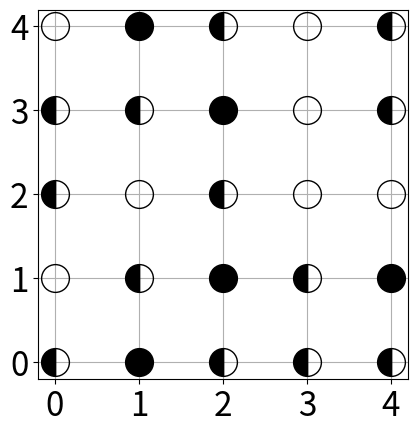
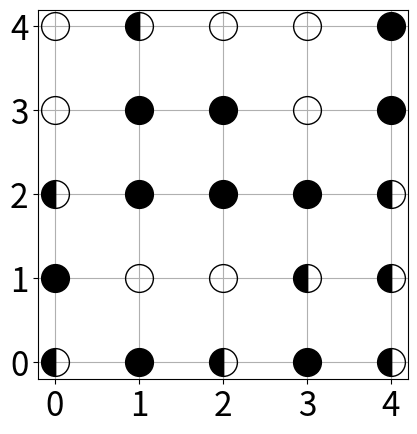
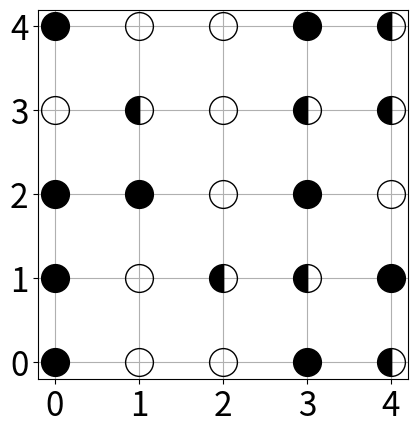
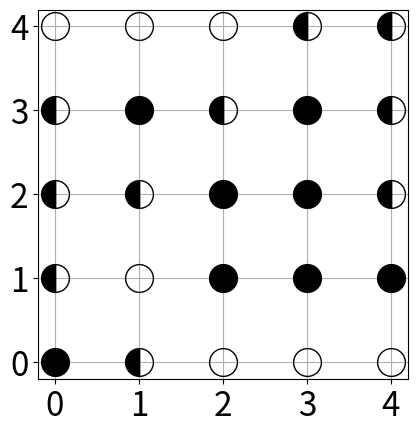
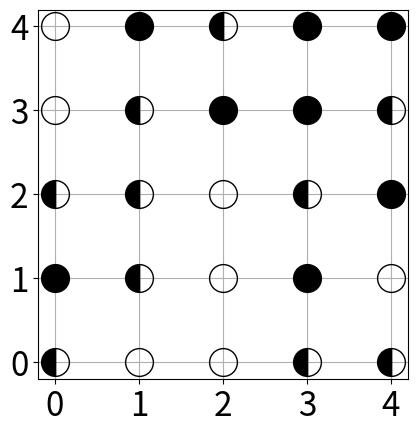
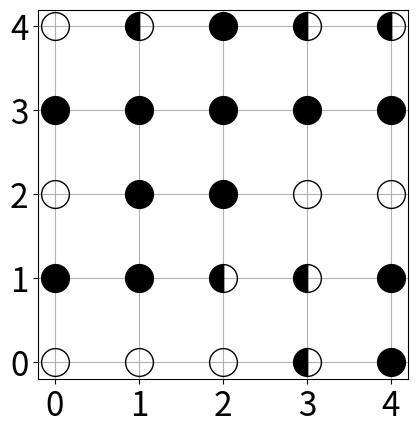
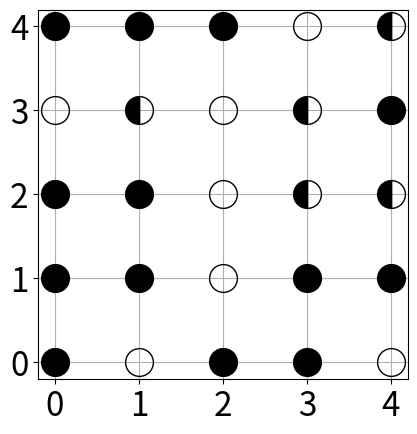
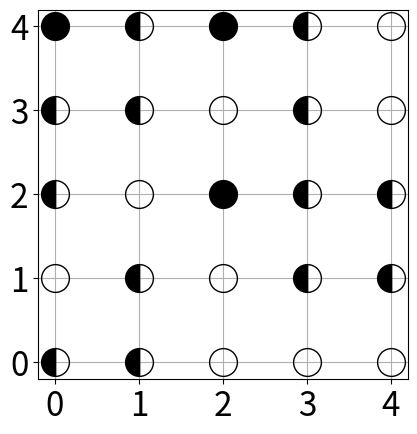
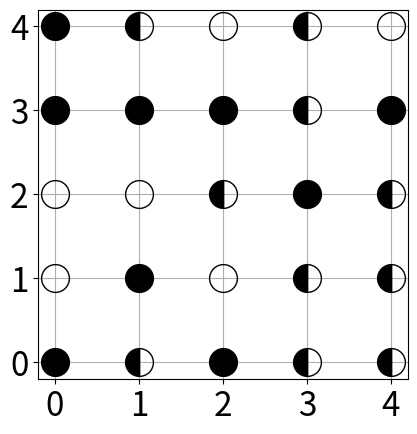
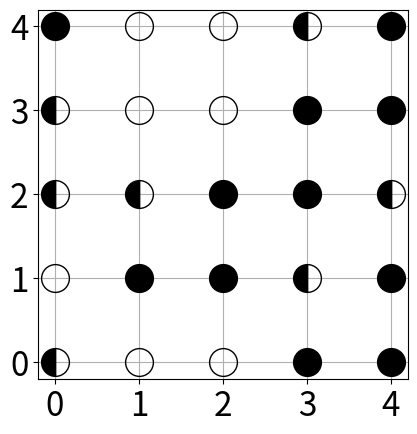

The matplotlib source for these figures, in order:
import numpy as np
import random
import matplotlib.pyplot as plt

class vertex:
  omega = None
  Gamma = [None, None]
  neighbours = [None, None, None, None] # N O S W

  def __init__(self):
    self.omega = None
    self.Gamma = (None, None)
    self.neighbours = [None, None, None, None]

  def set_properties(self, o, g, n):
    self.omega = o
    self.Gamma = g
    self.neighbours = n

  def get_omega(self):
    return self.omega
  
  def get_Gamma(self):
    return self.Gamma
  
  def get_edges(self):
    edges = []
    neighbors = self.neighbours
    if len(neighbors) != 0:
      possible_edges = [n for n in neighbors if n is not None]
      edges = [n for n in possible_edges if n.get_omega() == 1 or n.get_omega() == 0]
    return edges
  
  def set_omega(self, o):
    self.omega = o
  
class lattice:
  V = None

  def __init__(self, x, y):
    V = np.empty((x, y), dtype=object)

    for xi in range(0, x):
      for yi in range(0, y):
        V[xi][yi] = vertex()

    for xi in range(0, x):
      for yi in range(0, y):
        omega = random.choices([1, 2, 0], k=1)[0]
        Gamma = (xi, yi)

        if xi == 0 and yi == 0:  # links-unten
          neighbours = [V[xi][yi + 1], V[xi + 1][yi], None, None]
        elif xi == 0 and yi == y-1:  # links-oben
          neighbours = [None, V[xi + 1][yi], V[xi][yi - 1], None]
        elif xi == x-1 and yi == 0:  # rechts-unten
          neighbours = [V[xi][yi + 1], None, None, V[xi - 1][yi]]
        elif xi == x-1 and yi == y-1:  # rechts-oben
          neighbours = [None, None, V[xi][yi - 1], V[xi - 1][yi]]
        elif xi == 0:  # linker Rand
          neighbours = [V[xi][yi + 1], V[xi + 1][yi], V[xi][yi - 1], None]
        elif xi == x-1:  # rechter Rand
          neighbours = [V[xi][yi + 1], None, V[xi][yi - 1], V[xi - 1][yi]]
        elif yi == 0:  # unterer Rand
          neighbours = [V[xi][yi + 1], V[xi + 1][yi], None, V[xi - 1][yi]]
        elif yi == y-1:  # oberer Rand
          neighbours = [None, V[xi + 1][yi], V[xi][yi - 1], V[xi - 1][yi]]
        else:
          neighbours = [V[xi][yi + 1], V[xi + 1][yi], V[xi][yi - 1], V[xi - 1][yi]]

        V[xi][yi].set_properties(omega, Gamma, neighbours)

    self.V = V

  def hopping(self):
    return
    

  def visual(self):
    V = self.V

    fig, ax = plt.subplots()
    ax.set_aspect('equal')

    # Knoten
    for xi in range(len(V)):
      for yi in range(len(V[0])):

        # Knoten
        if V[xi][yi].get_omega() == 1:
          ax.plot(xi, yi, "o", markersize=20, color="black", fillstyle = "left")
        elif V[xi][yi].get_omega() == 2:
          ax.plot(xi, yi, "o", markersize=20, color = "black", fillstyle = "full")
        else:
          ax.plot(xi, yi, "o", markersize=20, color="black", fillstyle = "none")

        # Kanten
        """
        if xi > 0 and V[xi][yi].get_omega() == 1 and V[xi-1][yi].get_omega() == 1:
          ax.plot([xi, xi - 1], [yi, yi], color="red")
        if yi > 0 and V[xi][yi].get_omega() == 1 and V[xi][yi-1].get_omega() == 1:
          ax.plot([xi, xi], [yi, yi - 1], color="red")
        """

    plt.xticks(range(0, len(V[0])), fontsize=24)
    plt.yticks(range(0, len(V)), fontsize=24)
    plt.grid(True)
    plt.show()

  def update(self, p):
    V = self.V

    for xi in range(len(V)):
      for yi in range(len(V[0])):
        possible_neighbours = V[xi][yi].get_edges()

        yes_no = random.uniform(0, 1)

        if yes_no < p and len(possible_neighbours) != 0:
          hopped_to = random.choice(possible_neighbours)
          hopped_to.set_omega(hopped_to.get_omega() + 1)

for n in range(10):
  l = lattice(5, 5)
  l.visual()
  l.update(0.5)